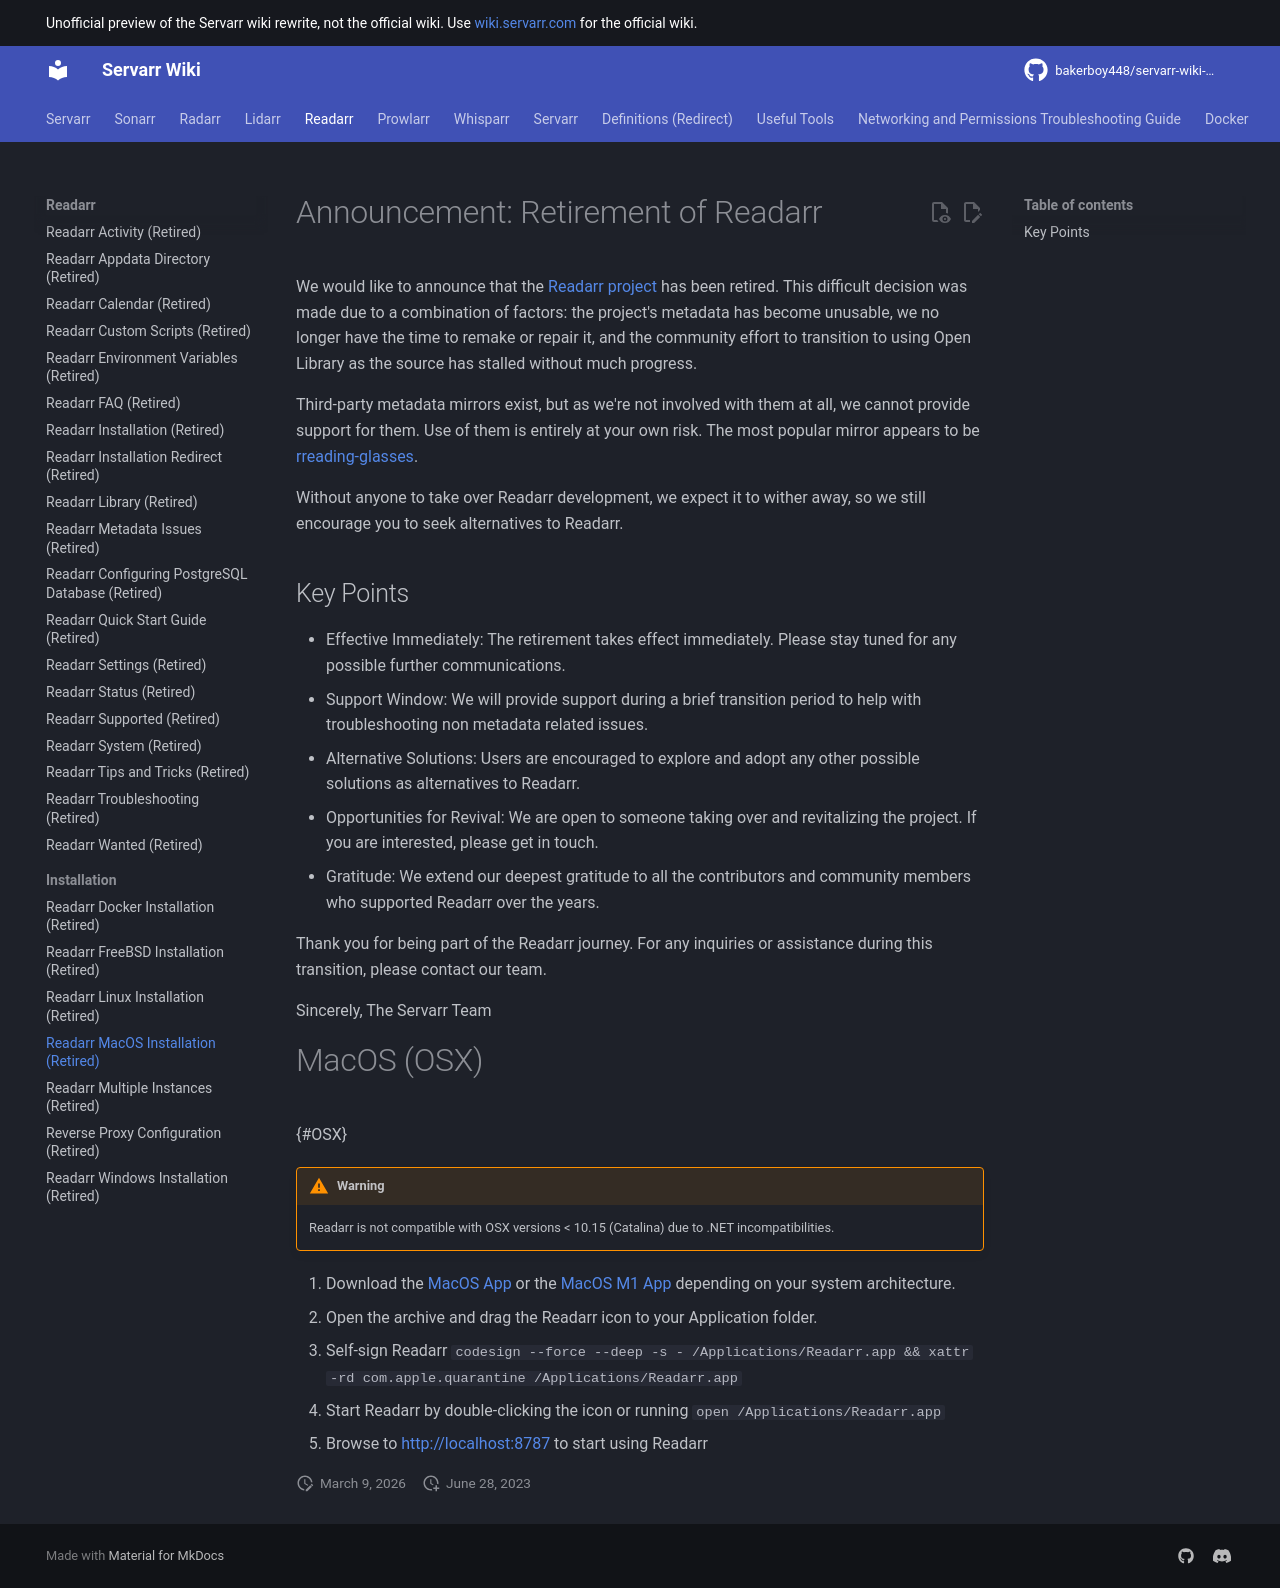

repository: bakerboy448/servarr-wiki-mkdocs · page: pr-preview/pr-35/readarr/installation/macos/index.html · generator: mkdocs

---
title: Readarr MacOS Installation (Retired)
description: MacOS installation guide for Readarr
---
# Announcement: Retirement of Readarr

We would like to announce that the [Readarr project](https://github.com/Readarr/Readarr) has been retired. This difficult decision was made due to a combination of factors: the project's metadata has become unusable, we no longer have the time to remake or repair it, and the community effort to transition to using Open Library as the source has stalled without much progress.

Third-party metadata mirrors exist, but as we're not involved with them at all, we cannot provide support for them. Use of them is entirely at your own risk. The most popular mirror appears to be [rreading-glasses](https://github.com/blampe/rreading-glasses).

Without anyone to take over Readarr development, we expect it to wither away, so we still encourage you to seek alternatives to Readarr.

## Key Points

- Effective Immediately: The retirement takes effect immediately. Please stay tuned for any possible further communications.
- Support Window: We will provide support during a brief transition period to help with troubleshooting non metadata related issues.
- Alternative Solutions: Users are encouraged to explore and adopt any other possible solutions as alternatives to Readarr.
- Opportunities for Revival: We are open to someone taking over and revitalizing the project. If you are interested, please get in touch.
- Gratitude: We extend our deepest gratitude to all the contributors and community members who supported Readarr over the years.

Thank you for being part of the Readarr journey. For any inquiries or assistance during this transition, please contact our team.

Sincerely,
The Servarr Team

# MacOS (OSX)

{#OSX}

!!! warning
    Readarr is not compatible with OSX versions < 10.15 (Catalina) due to .NET incompatibilities.

1. Download the [MacOS App](https://readarr.servarr.com/v1/update/develop/updatefile?os=osx&runtime=netcore&arch=x64&installer=true) or  the [MacOS M1 App](https://readarr.servarr.com/v1/update/develop/updatefile?os=osx&runtime=netcore&arch=arm64&installer=true) depending on your system architecture.
1. Open the archive and drag the Readarr icon to your Application folder.
1. Self-sign Readarr `codesign --force --deep -s - /Applications/Readarr.app && xattr -rd com.apple.quarantine /Applications/Readarr.app`
1. Start Readarr by double-clicking the icon or running `open /Applications/Readarr.app`
1. Browse to <http://localhost:8787> to start using Readarr
